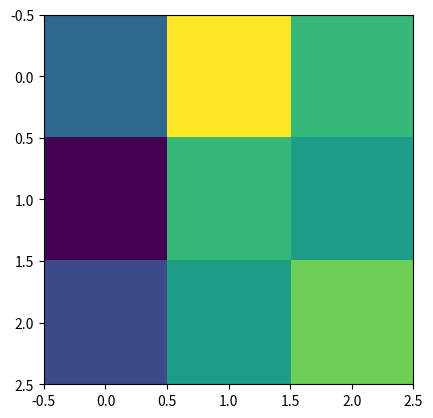

Reproduce this figure in Python.
##
import matplotlib.pyplot as plt

im1 = [[4,7,1],[3,4,-2],[5,3,0]]

def sym(image):
    n = len(image)
    p = len(image[0])
    imageSym = [[0]*p for _ in range(n)]
    for i in range(n):
        for j in range(p):
            imageSym[i][j] = image[i][abs(j-len(image[i])+1)]
    return imageSym

plt.imshow(sym(im1))
plt.show
##
